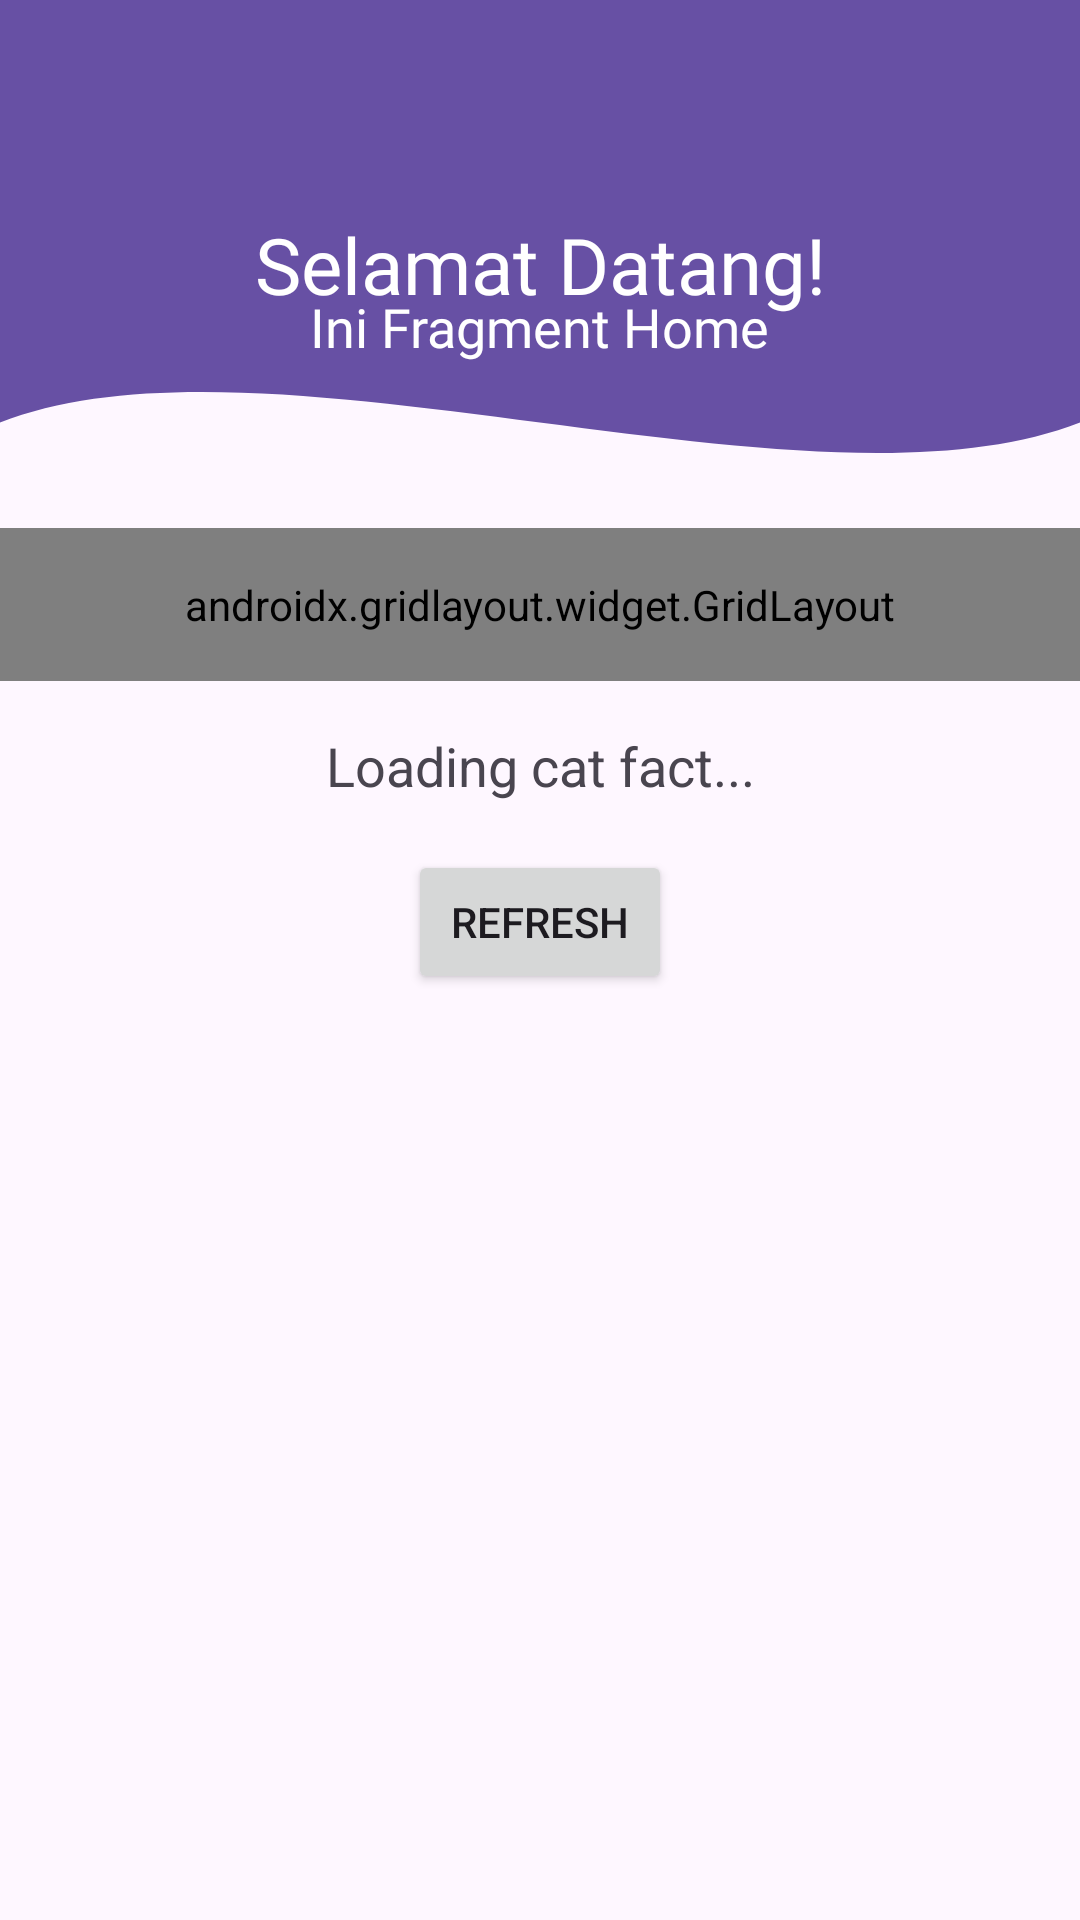

The Android layout XML behind this screen, and the referenced resources:
<!-- AndroidManifest.xml: application theme Theme.Proxima_Centauri_B_Owen_3TIE -->
<!-- res/layout/fragment_home.xml -->
<?xml version="1.0" encoding="utf-8"?>
<androidx.coordinatorlayout.widget.CoordinatorLayout xmlns:android="http://schemas.android.com/apk/res/android"
    xmlns:app="http://schemas.android.com/apk/res-auto"
    xmlns:tools="http://schemas.android.com/tools"
    android:layout_width="match_parent"
    android:layout_height="match_parent"
    tools:context=".Home.HomeFragment">

    
    <com.google.android.material.appbar.AppBarLayout
        android:id="@+id/appBarLayout"
        android:layout_width="match_parent"
        android:layout_height="wrap_content"
        android:background="@drawable/bg_header_wave"
        app:elevation="0dp">

        
        <androidx.appcompat.widget.Toolbar
            android:id="@+id/toolbar"
            android:layout_width="match_parent"
            android:layout_height="?attr/actionBarSize"
            android:background="@android:color/transparent"
            app:titleTextColor="@android:color/white" />

        
        <LinearLayout
            android:layout_width="match_parent"
            android:layout_height="112dp"
            android:gravity="center"
            android:orientation="vertical"
            android:paddingBottom="24dp">

            <TextView
                android:id="@+id/textView2"
                android:layout_width="wrap_content"
                android:layout_height="wrap_content"
                android:layout_marginTop="2dp"
                android:fontFamily="@font/bebasneue_regular"
                android:text="Ini Fragment Home"
                android:textColor="@android:color/white"
                android:textSize="18sp" />
        </LinearLayout>

    </com.google.android.material.appbar.AppBarLayout>

    
    <androidx.core.widget.NestedScrollView
        android:layout_width="match_parent"
        android:layout_height="match_parent"
        android:fillViewport="true"
        app:layout_behavior="@string/appbar_scrolling_view_behavior">

        <androidx.constraintlayout.widget.ConstraintLayout
            android:layout_width="match_parent"
            android:layout_height="wrap_content"
            android:paddingBottom="16dp">

            
            <androidx.gridlayout.widget.GridLayout
                android:id="@+id/gridLayoutHome"
                android:layout_width="match_parent"
                android:layout_height="wrap_content"
                android:padding="16dp"
                app:columnCount="2"
                app:layout_constraintEnd_toEndOf="parent"
                app:layout_constraintStart_toStartOf="parent"
                app:layout_constraintTop_toTopOf="parent"
                app:useDefaultMargins="true">

                <com.google.android.material.button.MaterialButton
                    android:id="@+id/btnToSecond"
                    android:text="Ke Pertemuan 2"
                    app:layout_columnWeight="1"
                    app:layout_gravity="fill_horizontal" />

                <com.google.android.material.button.MaterialButton
                    android:id="@+id/btnToThird"
                    android:text="Ke Pertemuan 3"
                    app:layout_columnWeight="1"
                    app:layout_gravity="fill_horizontal" />

                <com.google.android.material.button.MaterialButton
                    android:id="@+id/btnToFourth"
                    android:text="Ke Pertemuan 4"
                    app:layout_columnWeight="1"
                    app:layout_gravity="fill_horizontal" />

                <com.google.android.material.button.MaterialButton
                    android:id="@+id/btnToFifth"
                    android:text="Ke Pertemuan 5"
                    app:layout_columnWeight="1"
                    app:layout_gravity="fill_horizontal" />

                <com.google.android.material.button.MaterialButton
                    android:id="@+id/btnToSeventh"
                    android:text="Ke Pertemuan 7"
                    app:layout_columnWeight="1"
                    app:layout_gravity="fill_horizontal" />

                <com.google.android.material.button.MaterialButton
                    android:id="@+id/btnToNinth"
                    android:text="Ke Pertemuan 9"
                    app:layout_columnWeight="1"
                    app:layout_gravity="fill_horizontal" />

                <com.google.android.material.button.MaterialButton
                    android:id="@+id/btnToEleventh"
                    android:text="Ke Pertemuan 11"
                    app:layout_columnWeight="1"
                    app:layout_gravity="fill_horizontal" />

                <com.google.android.material.button.MaterialButton
                    android:id="@+id/btnShowAlertDialog"
                    android:text="Show Alert"
                    app:layout_columnWeight="1"
                    app:layout_gravity="fill_horizontal" />

                <com.google.android.material.button.MaterialButton
                    android:id="@+id/btnLogout"
                    android:backgroundTint="#D32F2F"
                    android:text="Logout"
                    app:layout_columnWeight="1"
                    app:layout_gravity="fill_horizontal" />

            </androidx.gridlayout.widget.GridLayout>

            
            <TextView
                android:id="@+id/tvCatFact"
                android:layout_width="match_parent"
                android:layout_height="wrap_content"
                android:layout_marginHorizontal="16dp"
                android:layout_marginTop="16dp"
                android:gravity="center"
                android:text="Loading cat fact..."
                android:textAlignment="center"
                android:textSize="18sp"
                app:layout_constraintEnd_toEndOf="parent"
                app:layout_constraintStart_toStartOf="parent"
                app:layout_constraintTop_toBottomOf="@+id/gridLayoutHome" />

            
            <Button
                android:id="@+id/btnRefresh"
                android:layout_width="wrap_content"
                android:layout_height="wrap_content"
                android:layout_marginTop="16dp"
                android:text="Refresh"
                app:layout_constraintEnd_toEndOf="parent"
                app:layout_constraintStart_toStartOf="parent"
                app:layout_constraintTop_toBottomOf="@+id/tvCatFact" />

            
            <androidx.recyclerview.widget.RecyclerView
                android:id="@+id/rvGallery"
                android:layout_width="match_parent"
                android:layout_height="wrap_content"
                android:layout_marginTop="16dp"
                android:nestedScrollingEnabled="false"
                android:padding="8dp"
                app:layout_constraintBottom_toBottomOf="parent"
                app:layout_constraintEnd_toEndOf="parent"
                app:layout_constraintStart_toStartOf="parent"
                app:layout_constraintTop_toBottomOf="@+id/btnRefresh" />

        </androidx.constraintlayout.widget.ConstraintLayout>

    </androidx.core.widget.NestedScrollView>

    <TextView
        android:id="@+id/tvWelcome"
        android:layout_width="wrap_content"
        android:layout_height="wrap_content"
        android:fontFamily="@font/bebasneue_regular"
        android:text="Selamat Datang!"
        android:textColor="@android:color/white"
        android:textSize="26sp"
        app:layout_anchor="@+id/appBarLayout"
        app:layout_anchorGravity="center" />

</androidx.coordinatorlayout.widget.CoordinatorLayout>
<!-- resources referenced by this layout -->
<resources>
  <!-- drawable bg_header_wave (drawable) -->
  <?xml version="1.0" encoding="utf-8"?>
  <vector xmlns:android="http://schemas.android.com/apk/res/android"
      android:width="100dp"
      android:height="100dp"
      android:viewportWidth="100"
      android:viewportHeight="100">
  
      <path
          android:fillColor="?attr/colorPrimary"
          android:pathData="
              M0,0
              L100,0
              L100,80
              C 75,100
                25,60
                0,80
              Z" />
  </vector>
  <style name="Theme.Proxima_Centauri_B_Owen_3TIE" parent="Base.Theme.Proxima_Centauri_B_Owen_3TIE" />
  <style name="Base.Theme.Proxima_Centauri_B_Owen_3TIE" parent="Theme.Material3.DayNight.NoActionBar">
          
          
      </style>
</resources>
